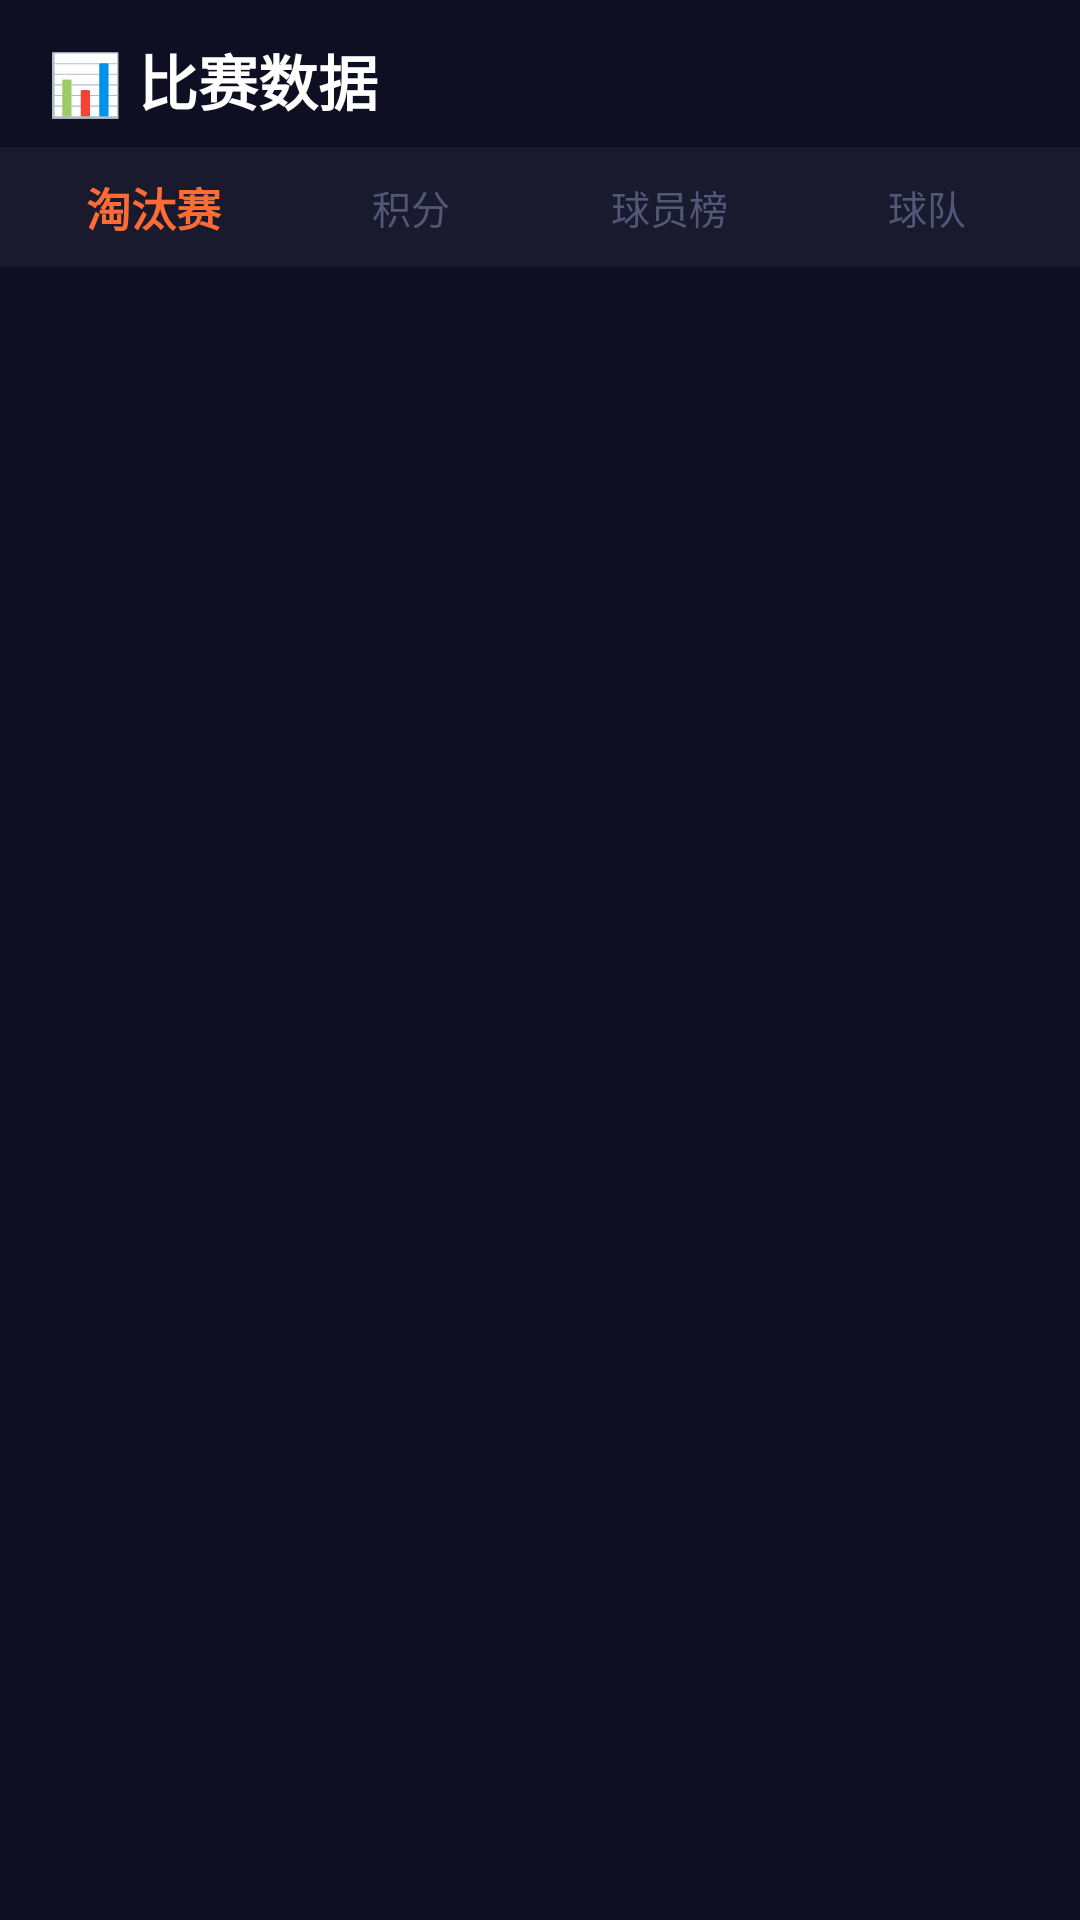

Here is an Android app screen rendered from its layout file. Give the layout XML and the strings, colors and styles it references.
<!-- AndroidManifest.xml: application theme Theme.ScanningPlayer -->
<!-- res/layout/fragment_data.xml -->
<?xml version="1.0" encoding="utf-8"?>
<LinearLayout xmlns:android="http://schemas.android.com/apk/res/android"
    android:layout_width="match_parent"
    android:layout_height="match_parent"
    android:orientation="vertical"
    android:background="#0F0F23">

    
    <TextView
        android:layout_width="match_parent"
        android:layout_height="wrap_content"
        android:text="📊 比赛数据"
        android:textColor="#FFFFFF"
        android:textSize="20sp"
        android:textStyle="bold"
        android:paddingHorizontal="16dp"
        android:paddingTop="12dp"
        android:paddingBottom="8dp" />

    
    <LinearLayout
        android:layout_width="match_parent"
        android:layout_height="40dp"
        android:orientation="horizontal"
        android:background="#1A1A2E"
        android:paddingHorizontal="8dp">

        <TextView
            android:id="@+id/tab_bracket"
            android:layout_width="0dp"
            android:layout_height="match_parent"
            android:layout_weight="1"
            android:text="淘汰赛"
            android:textColor="#FF6B35"
            android:textSize="15sp"
            android:textStyle="bold"
            android:gravity="center"
            android:clickable="true"
            android:focusable="true" />

        <TextView
            android:id="@+id/tab_standings"
            android:layout_width="0dp"
            android:layout_height="match_parent"
            android:layout_weight="1"
            android:text="积分"
            android:textColor="#555577"
            android:textSize="13sp"
            android:gravity="center"
            android:clickable="true"
            android:focusable="true" />

        <TextView
            android:id="@+id/tab_rankings"
            android:layout_width="0dp"
            android:layout_height="match_parent"
            android:layout_weight="1"
            android:text="球员榜"
            android:textColor="#555577"
            android:textSize="13sp"
            android:gravity="center"
            android:clickable="true"
            android:focusable="true" />

        <TextView
            android:id="@+id/tab_teams"
            android:layout_width="0dp"
            android:layout_height="match_parent"
            android:layout_weight="1"
            android:text="球队"
            android:textColor="#555577"
            android:textSize="13sp"
            android:gravity="center"
            android:clickable="true"
            android:focusable="true" />
    </LinearLayout>

    
    <FrameLayout
        android:layout_width="match_parent"
        android:layout_height="0dp"
        android:layout_weight="1">

        
        <ScrollView
            android:id="@+id/content_standings"
            android:layout_width="match_parent"
            android:layout_height="match_parent"
            android:paddingHorizontal="12dp">
            <LinearLayout
                android:id="@+id/standings_container"
                android:layout_width="match_parent"
                android:layout_height="wrap_content"
                android:orientation="vertical" />
        </ScrollView>

        
        <ScrollView
            android:id="@+id/content_rankings"
            android:layout_width="match_parent"
            android:layout_height="match_parent"
            android:visibility="gone"
            android:paddingHorizontal="12dp">
            <LinearLayout
                android:id="@+id/rankings_container"
                android:layout_width="match_parent"
                android:layout_height="wrap_content"
                android:orientation="vertical" />
        </ScrollView>

        
        <FrameLayout
            android:id="@+id/content_teams"
            android:layout_width="match_parent"
            android:layout_height="match_parent"
            android:visibility="gone" />

        
        <ScrollView
            android:id="@+id/content_bracket"
            android:layout_width="match_parent"
            android:layout_height="match_parent"
            android:visibility="gone"
            android:paddingHorizontal="8dp">
            <LinearLayout
                android:id="@+id/bracket_container"
                android:layout_width="match_parent"
                android:layout_height="wrap_content"
                android:orientation="vertical" />
        </ScrollView>
    </FrameLayout>
</LinearLayout>
<!-- resources referenced by this layout -->
<resources>
  <style name="Theme.ScanningPlayer" parent="Theme.Material3.Dark.NoActionBar">
          
          <item name="colorPrimary">#FF6B35</item>
          <item name="colorPrimaryVariant">#FF8C42</item>
          <item name="colorOnPrimary">#FFFFFF</item>
          <item name="colorSecondary">#00CC66</item>
          <item name="colorOnSecondary">#FFFFFF</item>
          <item name="colorTertiary">#4488FF</item>
          
          <item name="android:statusBarColor">#0F0F23</item>
          <item name="android:windowBackground">#0F0F23</item>
          <item name="android:navigationBarColor">#0F0F23</item>
          
          <item name="android:windowAnimationStyle">@style/WindowAnimations</item>
      </style>
  <style name="WindowAnimations">
          <item name="android:activityOpenEnterAnimation">@anim/slide_in_right</item>
          <item name="android:activityOpenExitAnimation">@anim/slide_out_left</item>
          <item name="android:activityCloseEnterAnimation">@anim/slide_in_left</item>
          <item name="android:activityCloseExitAnimation">@anim/slide_out_right</item>
      </style>
</resources>
